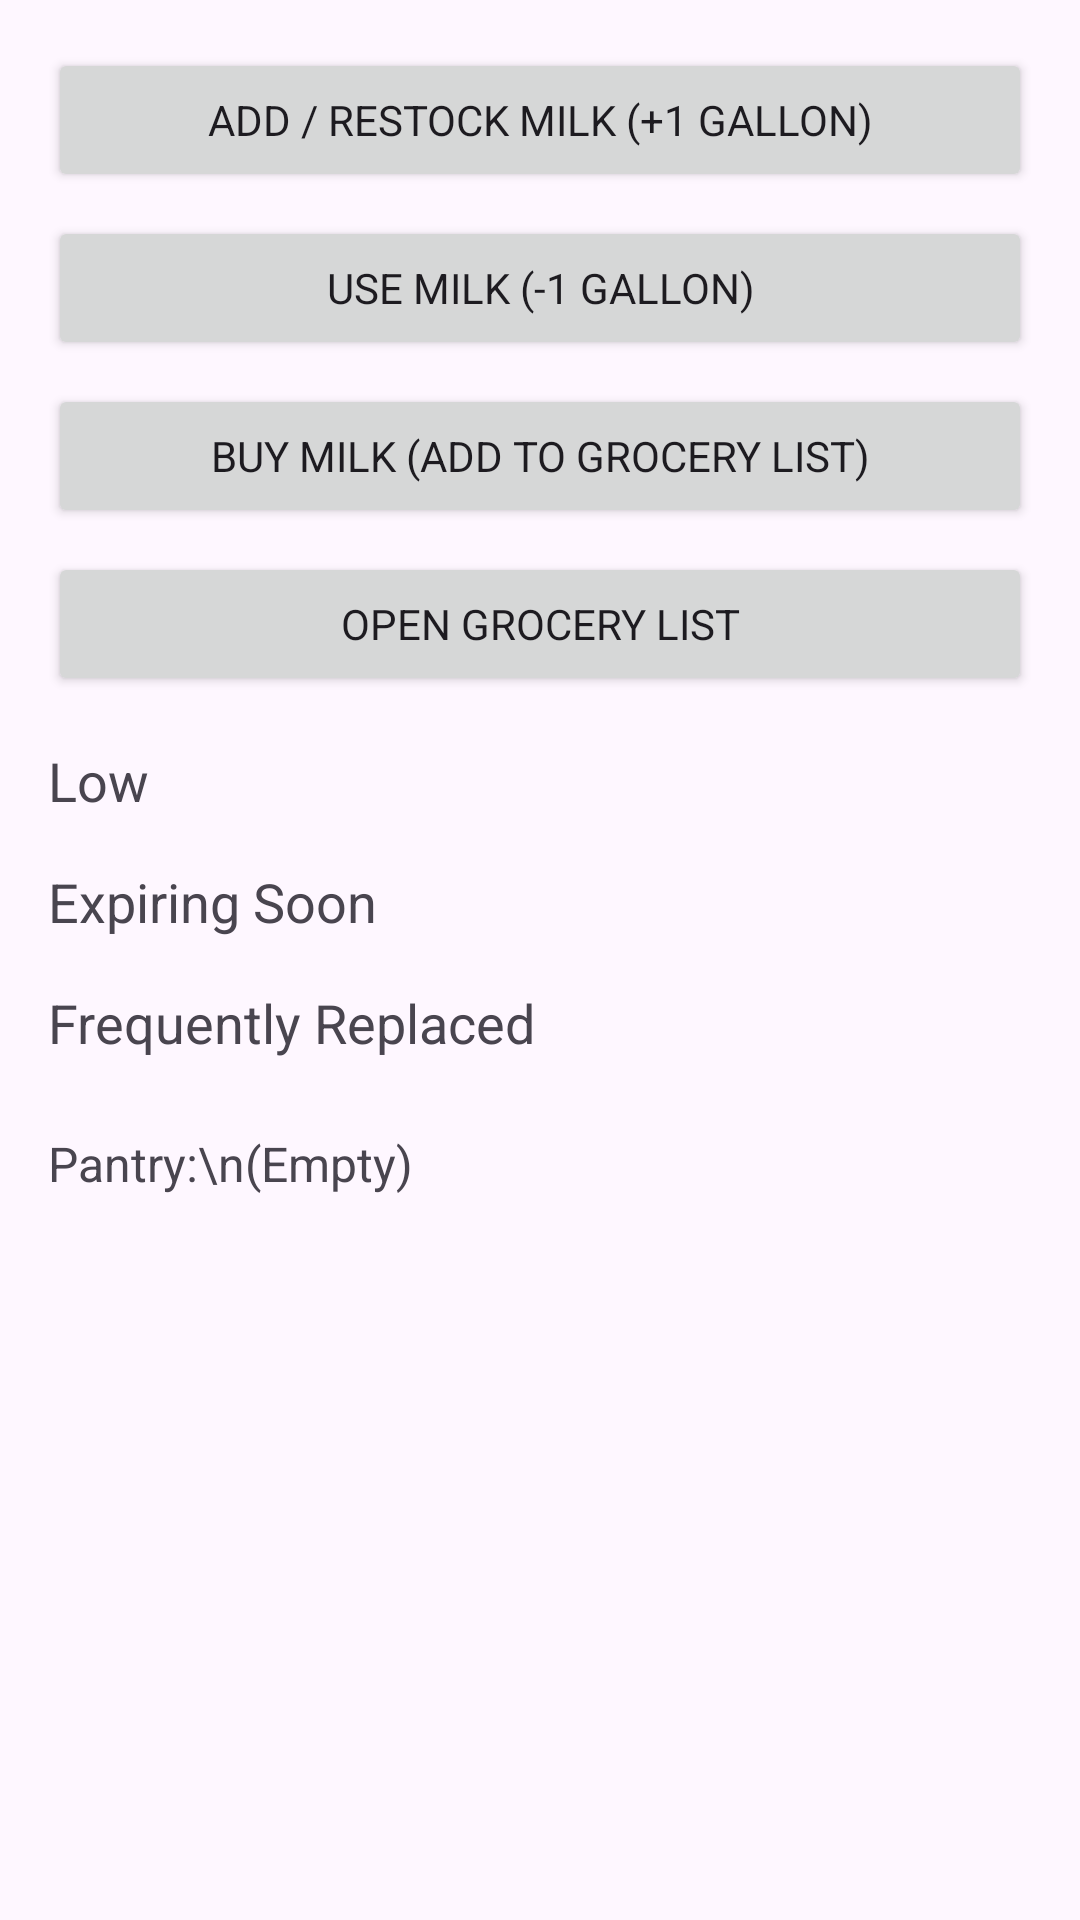

Reconstruct the res/layout file that produces this screen, plus the resources it refers to.
<!-- AndroidManifest.xml: application theme Theme.Cubbards -->
<!-- res/layout/activity_main.xml -->
<?xml version="1.0" encoding="utf-8"?>
<androidx.constraintlayout.widget.ConstraintLayout
    xmlns:android="http://schemas.android.com/apk/res/android"
    xmlns:app="http://schemas.android.com/apk/res-auto"
    android:id="@+id/main"
    android:layout_width="match_parent"
    android:layout_height="match_parent">

    <Button
        android:id="@+id/btnAddMilk"
        android:layout_width="0dp"
        android:layout_height="wrap_content"
        android:text="Add / Restock Milk (+1 gallon)"
        android:layout_margin="16dp"
        app:layout_constraintTop_toTopOf="parent"
        app:layout_constraintStart_toStartOf="parent"
        app:layout_constraintEnd_toEndOf="parent" />

    <Button
        android:id="@+id/btnUseMilk"
        android:layout_width="0dp"
        android:layout_height="wrap_content"
        android:text="Use Milk (-1 gallon)"
        android:layout_marginStart="16dp"
        android:layout_marginEnd="16dp"
        android:layout_marginTop="8dp"
        app:layout_constraintTop_toBottomOf="@id/btnAddMilk"
        app:layout_constraintStart_toStartOf="parent"
        app:layout_constraintEnd_toEndOf="parent" />

    <Button
        android:id="@+id/btnBuyMilk"
        android:layout_width="0dp"
        android:layout_height="wrap_content"
        android:text="Buy Milk (add to grocery list)"
        android:layout_marginStart="16dp"
        android:layout_marginEnd="16dp"
        android:layout_marginTop="8dp"
        app:layout_constraintTop_toBottomOf="@id/btnUseMilk"
        app:layout_constraintStart_toStartOf="parent"
        app:layout_constraintEnd_toEndOf="parent" />

    <Button
        android:id="@+id/btnOpenGrocery"
        android:layout_width="0dp"
        android:layout_height="wrap_content"
        android:text="Open Grocery List"
        android:layout_marginStart="16dp"
        android:layout_marginEnd="16dp"
        android:layout_marginTop="8dp"
        app:layout_constraintTop_toBottomOf="@id/btnBuyMilk"
        app:layout_constraintStart_toStartOf="parent"
        app:layout_constraintEnd_toEndOf="parent" />

    <TextView
        android:id="@+id/tvLowHeader"
        android:layout_width="0dp"
        android:layout_height="wrap_content"
        android:text="Low"
        android:textSize="18sp"
        android:paddingStart="16dp"
        android:paddingEnd="16dp"
        android:paddingTop="16dp"
        app:layout_constraintTop_toBottomOf="@id/btnOpenGrocery"
        app:layout_constraintStart_toStartOf="parent"
        app:layout_constraintEnd_toEndOf="parent" />

    
    <LinearLayout
        android:id="@+id/lowContainer"
        android:layout_width="0dp"
        android:layout_height="wrap_content"
        android:orientation="vertical"
        android:paddingStart="16dp"
        android:paddingEnd="16dp"
        android:paddingBottom="8dp"
        app:layout_constraintTop_toBottomOf="@id/tvLowHeader"
        app:layout_constraintStart_toStartOf="parent"
        app:layout_constraintEnd_toEndOf="parent" />

    <TextView
        android:id="@+id/tvExpiringHeader"
        android:layout_width="0dp"
        android:layout_height="wrap_content"
        android:text="Expiring Soon"
        android:textSize="18sp"
        android:paddingStart="16dp"
        android:paddingEnd="16dp"
        android:paddingTop="8dp"
        app:layout_constraintTop_toBottomOf="@id/lowContainer"
        app:layout_constraintStart_toStartOf="parent"
        app:layout_constraintEnd_toEndOf="parent" />

    
    <LinearLayout
        android:id="@+id/expiringContainer"
        android:layout_width="0dp"
        android:layout_height="wrap_content"
        android:orientation="vertical"
        android:paddingStart="16dp"
        android:paddingEnd="16dp"
        android:paddingBottom="8dp"
        app:layout_constraintTop_toBottomOf="@id/tvExpiringHeader"
        app:layout_constraintStart_toStartOf="parent"
        app:layout_constraintEnd_toEndOf="parent" />

    <TextView
        android:id="@+id/tvFrequentHeader"
        android:layout_width="0dp"
        android:layout_height="wrap_content"
        android:text="Frequently Replaced"
        android:textSize="18sp"
        android:paddingStart="16dp"
        android:paddingEnd="16dp"
        android:paddingTop="8dp"
        app:layout_constraintTop_toBottomOf="@id/expiringContainer"
        app:layout_constraintStart_toStartOf="parent"
        app:layout_constraintEnd_toEndOf="parent" />

    
    <LinearLayout
        android:id="@+id/frequentContainer"
        android:layout_width="0dp"
        android:layout_height="wrap_content"
        android:orientation="vertical"
        android:paddingStart="16dp"
        android:paddingEnd="16dp"
        android:paddingBottom="8dp"
        app:layout_constraintTop_toBottomOf="@id/tvFrequentHeader"
        app:layout_constraintStart_toStartOf="parent"
        app:layout_constraintEnd_toEndOf="parent" />

    <TextView
        android:id="@+id/tvPantry"
        android:layout_width="0dp"
        android:layout_height="0dp"
        android:text="Pantry:\n(Empty)"
        android:textSize="16sp"
        android:padding="16dp"
        app:layout_constraintTop_toBottomOf="@id/frequentContainer"
        app:layout_constraintStart_toStartOf="parent"
        app:layout_constraintEnd_toEndOf="parent"
        app:layout_constraintBottom_toBottomOf="parent" />

</androidx.constraintlayout.widget.ConstraintLayout>
<!-- resources referenced by this layout -->
<resources>
  <style name="Theme.Cubbards" parent="Base.Theme.Cubbards" />
  <style name="Base.Theme.Cubbards" parent="Theme.Material3.DayNight.NoActionBar">
  
          
          <item name="fontFamily">sans-serif</item>
          <item name="android:fontFamily">sans-serif</item>
  
          
          
  
      </style>
</resources>
